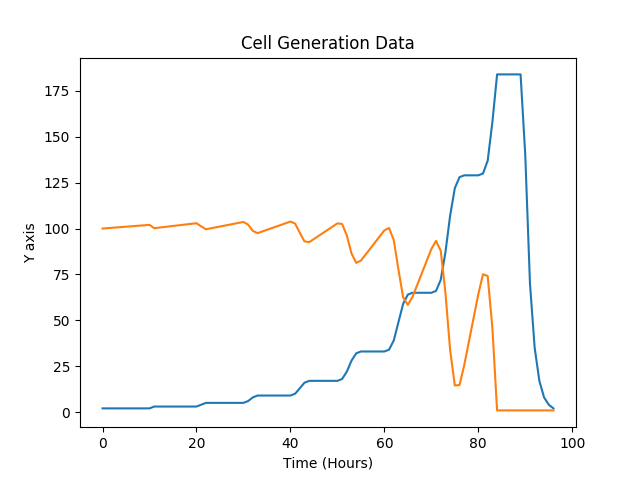

Data behind this chart, as committed beside it:
0, 2, 100
1, 2, 100.2
2, 2, 100.4
3, 2, 100.6
4, 2, 100.8
5, 2, 101
6, 2, 101.2
7, 2, 101.4
8, 2, 101.6
9, 2, 101.8
10, 2, 102
11, 3, 100.2
12, 3, 100.5
13, 3, 100.8
14, 3, 101.1
15, 3, 101.4
16, 3, 101.7
17, 3, 102
18, 3, 102.3
19, 3, 102.6
20, 3, 102.9
21, 4, 101.2
22, 5, 99.6
23, 5, 100.1
24, 5, 100.6
25, 5, 101.1
26, 5, 101.6
27, 5, 102.1
28, 5, 102.6
29, 5, 103.1
30, 5, 103.6
31, 6, 102.1
32, 8, 98.7
33, 9, 97.5
34, 9, 98.4
35, 9, 99.3
36, 9, 100.2
37, 9, 101.1
38, 9, 102
39, 9, 102.9
40, 9, 103.8
41, 10, 102.7
42, 13, 97.7
43, 16, 93
44, 17, 92.6
45, 17, 94.3
46, 17, 96
47, 17, 97.7
48, 17, 99.4
49, 17, 101.1
50, 17, 102.8
51, 18, 102.5
52, 22, 96.3
53, 28, 86.5
54, 32, 81.3
55, 33, 82.5
56, 33, 85.8
57, 33, 89.1
58, 33, 92.4
59, 33, 95.7
60, 33, 99
... 41 more rows
